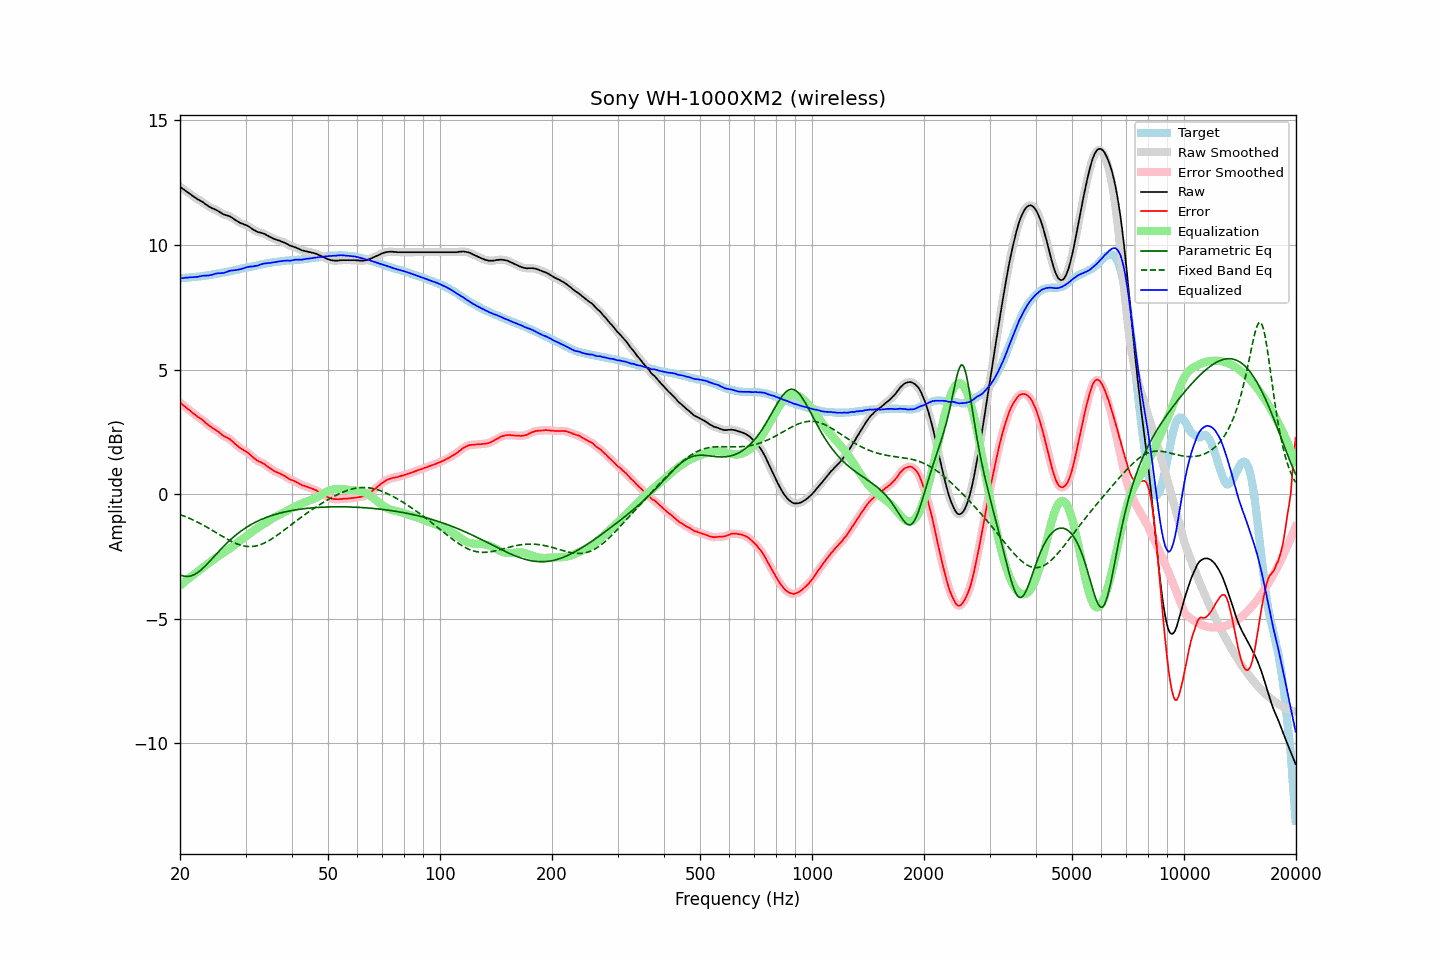

Source data for this figure (header and first rows):
frequency, raw, error, smoothed, error_smoothed, equalization, parametric_eq, fixed_band_eq, equalized_raw, equalized_smoothed, target
20.00, 12.34, 3.68, 12.34, 3.68, -3.68, -3.24, -0.82, 8.66, 8.66, 8.66
20.20, 12.29, 3.63, 12.29, 3.62, -3.62, -3.26, -0.84, 8.67, 8.67, 8.66
20.40, 12.24, 3.57, 12.24, 3.57, -3.57, -3.28, -0.87, 8.67, 8.67, 8.67
20.61, 12.20, 3.52, 12.19, 3.52, -3.51, -3.30, -0.89, 8.69, 8.68, 8.68
20.81, 12.15, 3.47, 12.15, 3.46, -3.46, -3.30, -0.92, 8.69, 8.69, 8.68
21.02, 12.10, 3.41, 12.10, 3.41, -3.41, -3.30, -0.95, 8.69, 8.69, 8.69
21.23, 12.06, 3.37, 12.05, 3.36, -3.36, -3.29, -0.98, 8.70, 8.70, 8.69
21.44, 12.01, 3.31, 12.01, 3.31, -3.31, -3.28, -1.01, 8.70, 8.70, 8.70
21.66, 11.96, 3.25, 11.96, 3.26, -3.26, -3.25, -1.03, 8.70, 8.71, 8.71
21.87, 11.92, 3.21, 11.92, 3.20, -3.21, -3.22, -1.07, 8.71, 8.71, 8.71
22.09, 11.88, 3.16, 11.88, 3.15, -3.16, -3.19, -1.10, 8.72, 8.72, 8.72
22.31, 11.83, 3.10, 11.83, 3.11, -3.11, -3.15, -1.13, 8.72, 8.72, 8.73
22.54, 11.80, 3.07, 11.80, 3.06, -3.06, -3.10, -1.16, 8.74, 8.73, 8.73
22.76, 11.76, 3.02, 11.76, 3.02, -3.01, -3.05, -1.19, 8.75, 8.75, 8.74
22.99, 11.73, 2.98, 11.72, 2.97, -2.96, -2.99, -1.23, 8.77, 8.76, 8.75
23.22, 11.68, 2.92, 11.68, 2.92, -2.91, -2.93, -1.26, 8.77, 8.77, 8.76
23.45, 11.63, 2.86, 11.63, 2.86, -2.86, -2.87, -1.30, 8.77, 8.77, 8.77
23.69, 11.59, 2.81, 11.59, 2.81, -2.81, -2.80, -1.34, 8.78, 8.77, 8.78
23.92, 11.54, 2.75, 11.54, 2.76, -2.76, -2.73, -1.37, 8.77, 8.78, 8.79
24.16, 11.51, 2.71, 11.51, 2.71, -2.72, -2.66, -1.41, 8.79, 8.79, 8.80
24.40, 11.47, 2.66, 11.47, 2.66, -2.67, -2.59, -1.45, 8.80, 8.81, 8.81
24.65, 11.45, 2.62, 11.45, 2.62, -2.62, -2.52, -1.49, 8.83, 8.83, 8.83
24.89, 11.42, 2.58, 11.42, 2.58, -2.57, -2.45, -1.53, 8.84, 8.84, 8.84
25.14, 11.39, 2.54, 11.39, 2.54, -2.53, -2.38, -1.57, 8.86, 8.86, 8.85
25.39, 11.35, 2.49, 11.35, 2.49, -2.48, -2.31, -1.60, 8.86, 8.86, 8.86
25.65, 11.31, 2.44, 11.31, 2.44, -2.44, -2.24, -1.64, 8.87, 8.87, 8.86
25.91, 11.27, 2.39, 11.27, 2.39, -2.40, -2.17, -1.68, 8.87, 8.87, 8.88
26.16, 11.23, 2.33, 11.24, 2.34, -2.36, -2.11, -1.72, 8.87, 8.88, 8.89
26.43, 11.21, 2.31, 11.21, 2.30, -2.32, -2.04, -1.76, 8.89, 8.89, 8.90
26.69, 11.19, 2.28, 11.19, 2.27, -2.27, -1.98, -1.79, 8.92, 8.92, 8.91
26.96, 11.17, 2.24, 11.17, 2.24, -2.23, -1.91, -1.83, 8.94, 8.94, 8.93
27.23, 11.15, 2.21, 11.14, 2.20, -2.19, -1.85, -1.86, 8.96, 8.96, 8.94
27.50, 11.11, 2.15, 11.11, 2.15, -2.14, -1.79, -1.90, 8.97, 8.97, 8.96
27.77, 11.07, 2.10, 11.07, 2.10, -2.09, -1.74, -1.93, 8.98, 8.98, 8.97
28.05, 11.02, 2.03, 11.02, 2.04, -2.04, -1.68, -1.96, 8.98, 8.98, 8.99
28.33, 10.98, 1.98, 10.98, 1.98, -1.99, -1.63, -1.99, 8.99, 8.99, 9.00
28.62, 10.94, 1.92, 10.94, 1.92, -1.93, -1.58, -2.01, 9.01, 9.00, 9.02
28.90, 10.90, 1.87, 10.90, 1.87, -1.88, -1.53, -2.03, 9.02, 9.02, 9.03
29.19, 10.87, 1.82, 10.87, 1.83, -1.84, -1.48, -2.05, 9.03, 9.03, 9.05
29.48, 10.85, 1.79, 10.85, 1.79, -1.79, -1.43, -2.07, 9.06, 9.05, 9.05
29.78, 10.82, 1.75, 10.82, 1.75, -1.75, -1.39, -2.09, 9.07, 9.08, 9.07
30.08, 10.80, 1.72, 10.80, 1.71, -1.70, -1.35, -2.10, 9.10, 9.10, 9.08
30.38, 10.77, 1.67, 10.77, 1.67, -1.66, -1.31, -2.10, 9.11, 9.11, 9.10
30.68, 10.73, 1.62, 10.73, 1.62, -1.61, -1.27, -2.11, 9.12, 9.12, 9.11
30.99, 10.69, 1.56, 10.69, 1.56, -1.56, -1.23, -2.11, 9.13, 9.13, 9.13
31.30, 10.64, 1.50, 10.64, 1.50, -1.51, -1.19, -2.10, 9.13, 9.14, 9.14
31.61, 10.60, 1.44, 10.60, 1.45, -1.46, -1.16, -2.10, 9.14, 9.15, 9.16
31.93, 10.57, 1.40, 10.56, 1.40, -1.41, -1.12, -2.08, 9.16, 9.15, 9.17
32.24, 10.53, 1.34, 10.53, 1.35, -1.37, -1.09, -2.07, 9.16, 9.17, 9.18
32.57, 10.51, 1.32, 10.51, 1.32, -1.32, -1.06, -2.05, 9.19, 9.19, 9.19
32.89, 10.50, 1.29, 10.49, 1.29, -1.28, -1.03, -2.03, 9.21, 9.21, 9.21
33.22, 10.48, 1.26, 10.48, 1.26, -1.25, -1.00, -2.01, 9.23, 9.23, 9.22
33.55, 10.46, 1.22, 10.46, 1.22, -1.21, -0.98, -1.98, 9.25, 9.25, 9.24
33.89, 10.43, 1.18, 10.43, 1.18, -1.17, -0.95, -1.95, 9.26, 9.26, 9.25
34.23, 10.39, 1.12, 10.39, 1.13, -1.13, -0.93, -1.92, 9.26, 9.27, 9.26
34.57, 10.36, 1.09, 10.36, 1.08, -1.08, -0.90, -1.88, 9.27, 9.27, 9.27
34.92, 10.32, 1.04, 10.32, 1.04, -1.04, -0.88, -1.84, 9.28, 9.28, 9.28
35.27, 10.29, 0.99, 10.29, 0.99, -1.00, -0.86, -1.80, 9.29, 9.29, 9.30
35.62, 10.26, 0.95, 10.26, 0.95, -0.96, -0.84, -1.76, 9.30, 9.30, 9.31
35.97, 10.23, 0.91, 10.23, 0.92, -0.92, -0.82, -1.72, 9.31, 9.31, 9.32
... 635 more rows
